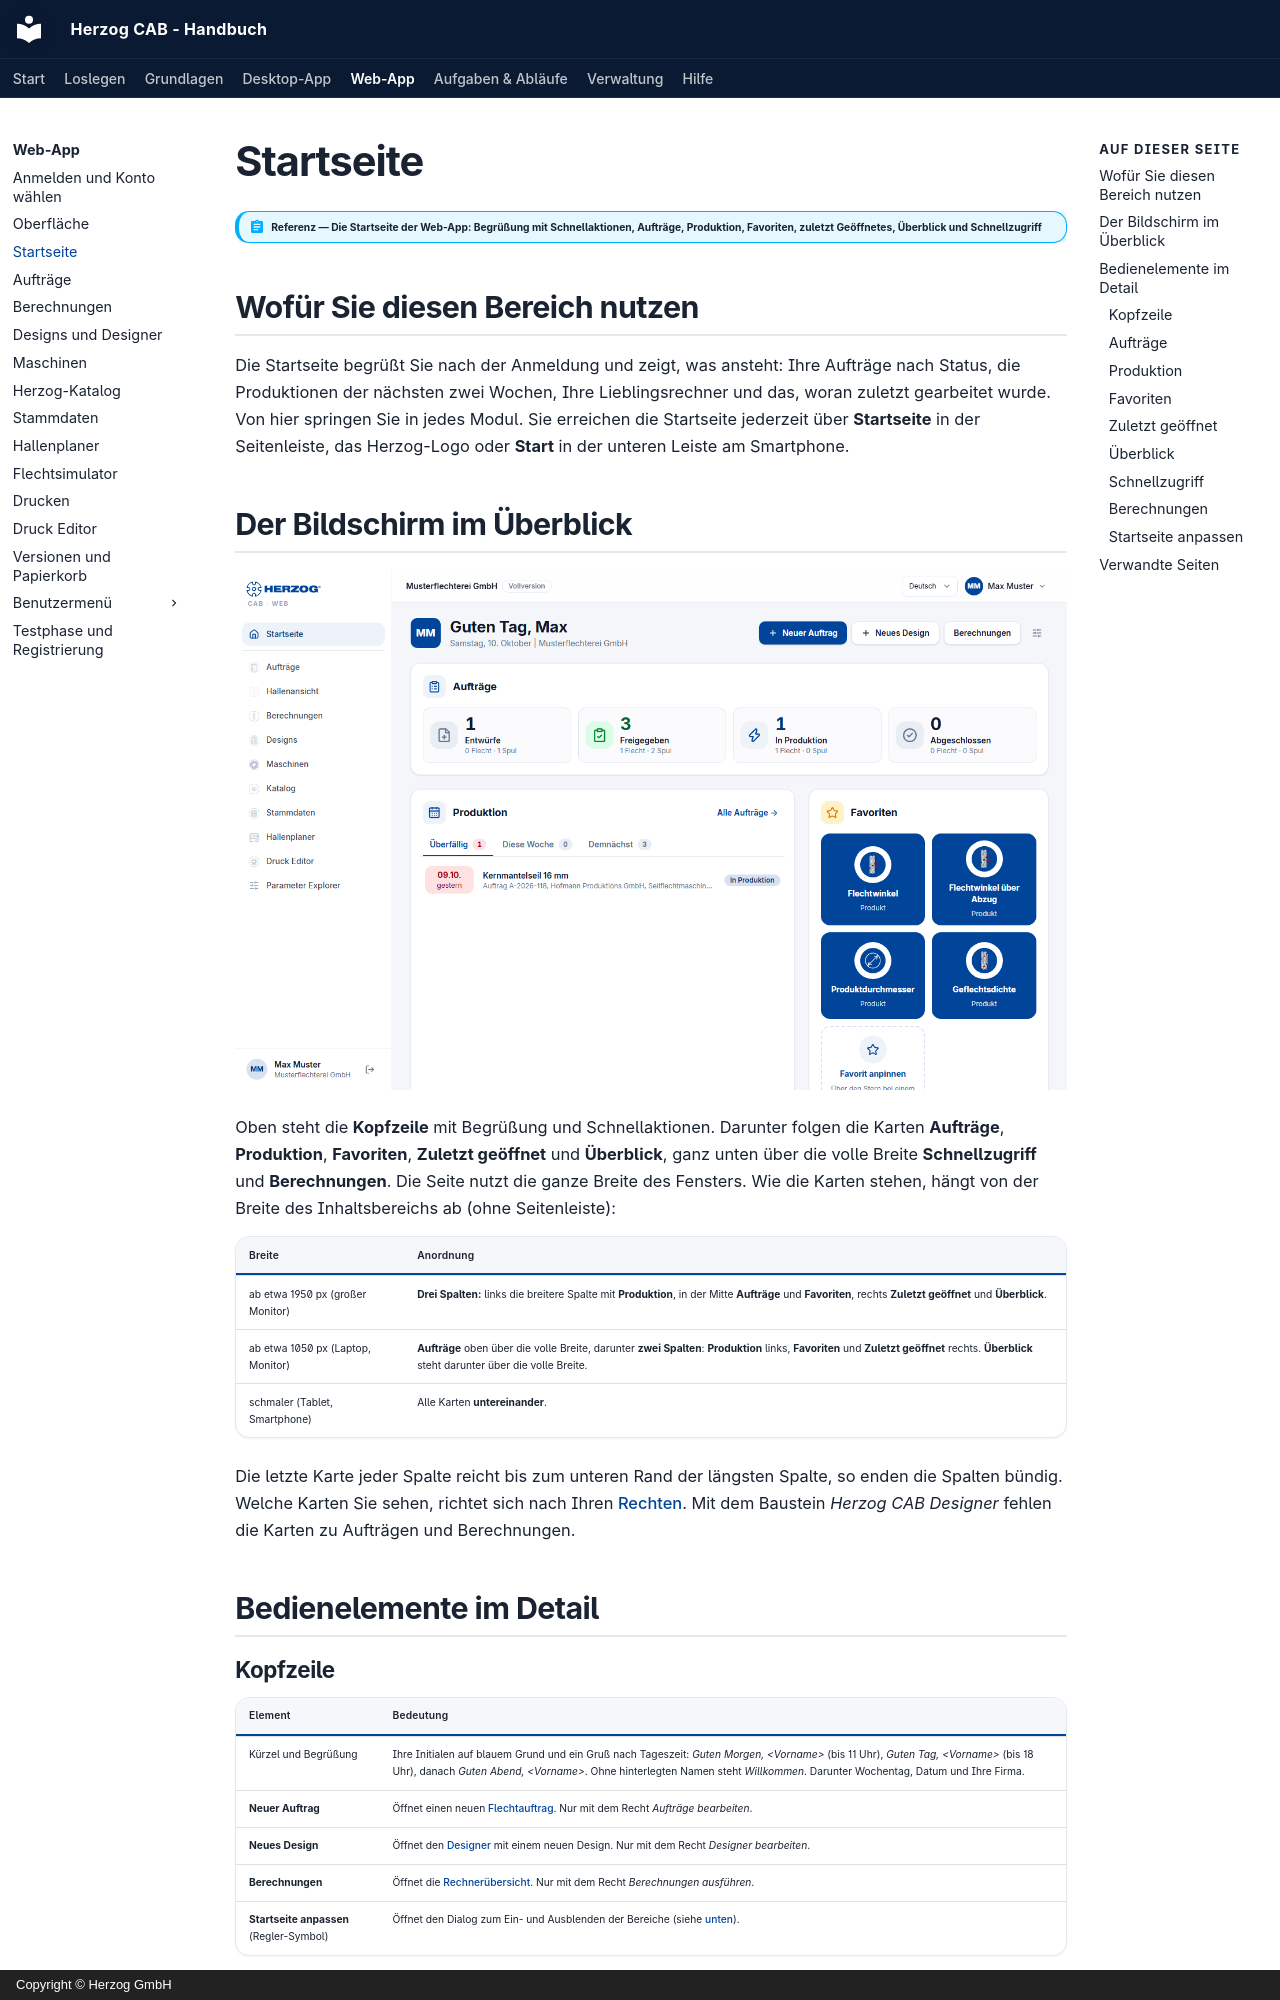

repository: Herzog-GmbH/HerzogCAB-Docs · page: web/start/index.html · generator: mkdocs · copyright: Copyright © Herzog GmbH

# Startseite

!!! abstract "Referenz — Die Startseite der Web-App: Begrüßung mit Schnellaktionen, Aufträge, Produktion, Favoriten, zuletzt Geöffnetes, Überblick und Schnellzugriff"

## Wofür Sie diesen Bereich nutzen

Die Startseite begrüßt Sie nach der Anmeldung und zeigt, was ansteht: Ihre
Aufträge nach Status, die Produktionen der nächsten zwei Wochen, Ihre
Lieblingsrechner und das, woran zuletzt gearbeitet wurde. Von hier springen
Sie in jedes Modul. Sie erreichen die Startseite jederzeit über
**Startseite** in der Seitenleiste, das Herzog-Logo oder **Start** in der
unteren Leiste am Smartphone.

## Der Bildschirm im Überblick

![Startseite der Web-App mit Begrüßung und Schnellaktionen oben, darunter die Karte „Aufträge" mit vier Zählern über die volle Breite, links „Produktion" mit den Reitern Überfällig, Diese Woche, Demnächst, rechts „Favoriten" und „Zuletzt geöffnet".](../assets/screenshots/web/startseite.png)

Oben steht die **Kopfzeile** mit Begrüßung und Schnellaktionen. Darunter
folgen die Karten **Aufträge**, **Produktion**, **Favoriten**, **Zuletzt
geöffnet** und **Überblick**, ganz unten über die volle Breite
**Schnellzugriff** und **Berechnungen**. Die Seite nutzt die ganze Breite
des Fensters. Wie die Karten stehen, hängt von der Breite des
Inhaltsbereichs ab (ohne Seitenleiste):

| Breite | Anordnung |
|---|---|
| ab etwa 1950 px (großer Monitor) | **Drei Spalten:** links die breitere Spalte mit **Produktion**, in der Mitte **Aufträge** und **Favoriten**, rechts **Zuletzt geöffnet** und **Überblick**. |
| ab etwa 1050 px (Laptop, Monitor) | **Aufträge** oben über die volle Breite, darunter **zwei Spalten**: **Produktion** links, **Favoriten** und **Zuletzt geöffnet** rechts. **Überblick** steht darunter über die volle Breite. |
| schmaler (Tablet, Smartphone) | Alle Karten **untereinander**. |

Die letzte Karte jeder Spalte reicht bis zum unteren Rand der längsten
Spalte, so enden die Spalten bündig. Welche Karten Sie sehen, richtet sich
nach Ihren [Rechten](roles.md). Mit dem Baustein *Herzog CAB Designer*
fehlen die Karten zu Aufträgen und Berechnungen.

## Bedienelemente im Detail

### Kopfzeile

| Element | Bedeutung |
|---|---|
| Kürzel und Begrüßung | Ihre Initialen auf blauem Grund und ein Gruß nach Tageszeit: *Guten Morgen, &lt;Vorname&gt;* (bis 11 Uhr), *Guten Tag, &lt;Vorname&gt;* (bis 18 Uhr), danach *Guten Abend, &lt;Vorname&gt;*. Ohne hinterlegten Namen steht *Willkommen*. Darunter Wochentag, Datum und Ihre Firma. |
| **Neuer Auftrag** | Öffnet einen neuen [Flechtauftrag](orders.md). Nur mit dem Recht *Aufträge bearbeiten*. |
| **Neues Design** | Öffnet den [Designer](designer.md) mit einem neuen Design. Nur mit dem Recht *Designer bearbeiten*. |
| **Berechnungen** | Öffnet die [Rechnerübersicht](calculations.md). Nur mit dem Recht *Berechnungen ausführen*. |
| **Startseite anpassen** (Regler-Symbol) | Öffnet den Dialog zum Ein- und Ausblenden der Bereiche (siehe [unten](#startseite-anpassen)). |

Die erste der Schnellaktionen, die Sie nutzen dürfen, ist blau
hervorgehoben.

### Aufträge

Vier Zähler zeigen, wie viele Aufträge im Arbeitsbereich in welchem Status
sind: **Entwürfe**, **Freigegeben**, **In Produktion** und
**Abgeschlossen**. Gibt es Spulaufträge, steht unter jeder Zahl die
Aufteilung *n Flecht · m Spul*. Ein Klick auf einen Zähler öffnet die
[Auftragsliste](orders.md), schon nach diesem Status gefiltert. In einer
breiten Karte stehen die Zähler nebeneinander, sonst zwei mal zwei.
